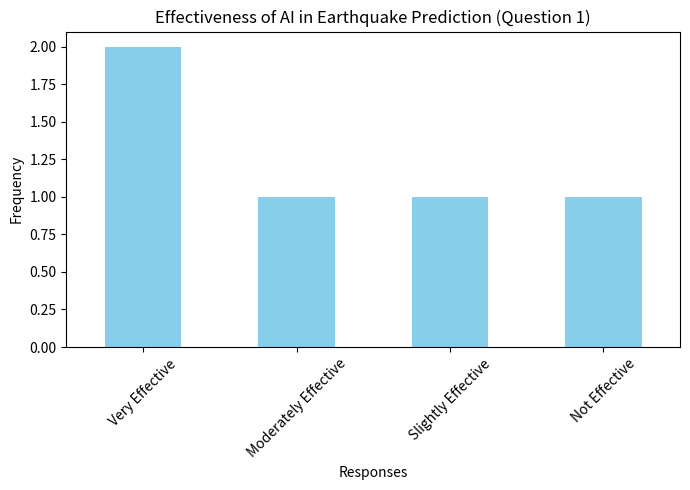

Recreate this plot in Python. (Note: this script raises an exception after producing the figure.)
import matplotlib.pyplot as plt
import pandas as pd

# Define the dataset provided by the user
data = {
    "Question 1": ["Very Effective", "Moderately Effective", "Slightly Effective", "Not Effective", "Very Effective"],
    "Question 2": ["Data quality issues", "False positives", "Model training time", "Integration with current systems", "Cost"],
    "Question 3": ["Very Reliable", "Moderately Reliable", "Slightly Reliable", "Not Reliable", "Very Reliable"],
    "Question 4": ["Highly Valuable", "Somewhat Valuable", "Not Very Valuable", "Not Valuable", "Highly Valuable"],
    "Question 5": ["Better data accuracy", "Improved sensor networks", "More training data", "Energy-efficient models", "Better data accuracy"],
    "Question 6": [5, 4, 3, 5, 4]
}

# Convert to DataFrame
df = pd.DataFrame(data)

# Analysis 1: Question 1 (Bar Graph)
q1_counts = df["Question 1"].value_counts()
plt.figure(figsize=(7, 5))
q1_counts.plot(kind='bar', color='skyblue')
plt.title("Effectiveness of AI in Earthquake Prediction (Question 1)")
plt.xlabel("Responses")
plt.ylabel("Frequency")
plt.xticks(rotation=45)
plt.tight_layout()
plt.savefig("/mnt/data/question_1_analysis_bar.png")

# Analysis 2: Question 2 (Pie Chart)
q2_counts = df["Question 2"].value_counts()
plt.figure(figsize=(7, 5))
q2_counts.plot(kind='pie', autopct='%1.1f%%', colors=["#ff9999","#66b3ff","#99ff99","#ffcc99", "#c2c2f0"], startangle=90)
plt.title("Challenges in AI-based Earthquake Prediction (Question 2)")
plt.ylabel("")
plt.savefig("/mnt/data/question_2_analysis_pie.png")

# Analysis 3: Question 3 (Bar Graph)
q3_counts = df["Question 3"].value_counts()
plt.figure(figsize=(7, 5))
q3_counts.plot(kind='bar', color='lightgreen')
plt.title("Reliability of Deep Learning in Reducing False Positives (Question 3)")
plt.xlabel("Responses")
plt.ylabel("Frequency")
plt.xticks(rotation=45)
plt.tight_layout()
plt.savefig("/mnt/data/question_3_analysis_bar.png")

# Analysis 4: Question 4 (Pie Chart)
q4_counts = df["Question 4"].value_counts()
plt.figure(figsize=(7, 5))
q4_counts.plot(kind='pie', autopct='%1.1f%%', colors=["#ff9999","#66b3ff","#99ff99","#ffcc99"], startangle=90)
plt.title("Integration of AI in Disaster Preparedness (Question 4)")
plt.ylabel("")
plt.savefig("/mnt/data/question_4_analysis_pie.png")

# Analysis 5: Question 5 (Bar Graph)
q5_counts = df["Question 5"].value_counts()
plt.figure(figsize=(7, 5))
q5_counts.plot(kind='bar', color='orange')
plt.title("Recommended Improvements for AI in Seismic Analysis (Question 5)")
plt.xlabel("Responses")
plt.ylabel("Frequency")
plt.xticks(rotation=45)
plt.tight_layout()
plt.savefig("/mnt/data/question_5_analysis_bar.png")

# Analysis 6: Question 6 (Bar Graph)
q6_counts = df["Question 6"].value_counts()
plt.figure(figsize=(7, 5))
q6_counts.plot(kind='bar', color='purple')
plt.title("Importance of AI in Seismic Monitoring Systems (Question 6)")
plt.xlabel("Rating (1-5)")
plt.ylabel("Frequency")
plt.xticks(rotation=0)
plt.tight_layout()
plt.savefig("/mnt/data/question_6_analysis_bar.png")

# Return file paths for download
file_paths = [
    "/mnt/data/question_1_analysis_bar.png",
    "/mnt/data/question_2_analysis_pie.png",
    "/mnt/data/question_3_analysis_bar.png",
    "/mnt/data/question_4_analysis_pie.png",
    "/mnt/data/question_5_analysis_bar.png",
    "/mnt/data/question_6_analysis_bar.png"
]

file_paths
